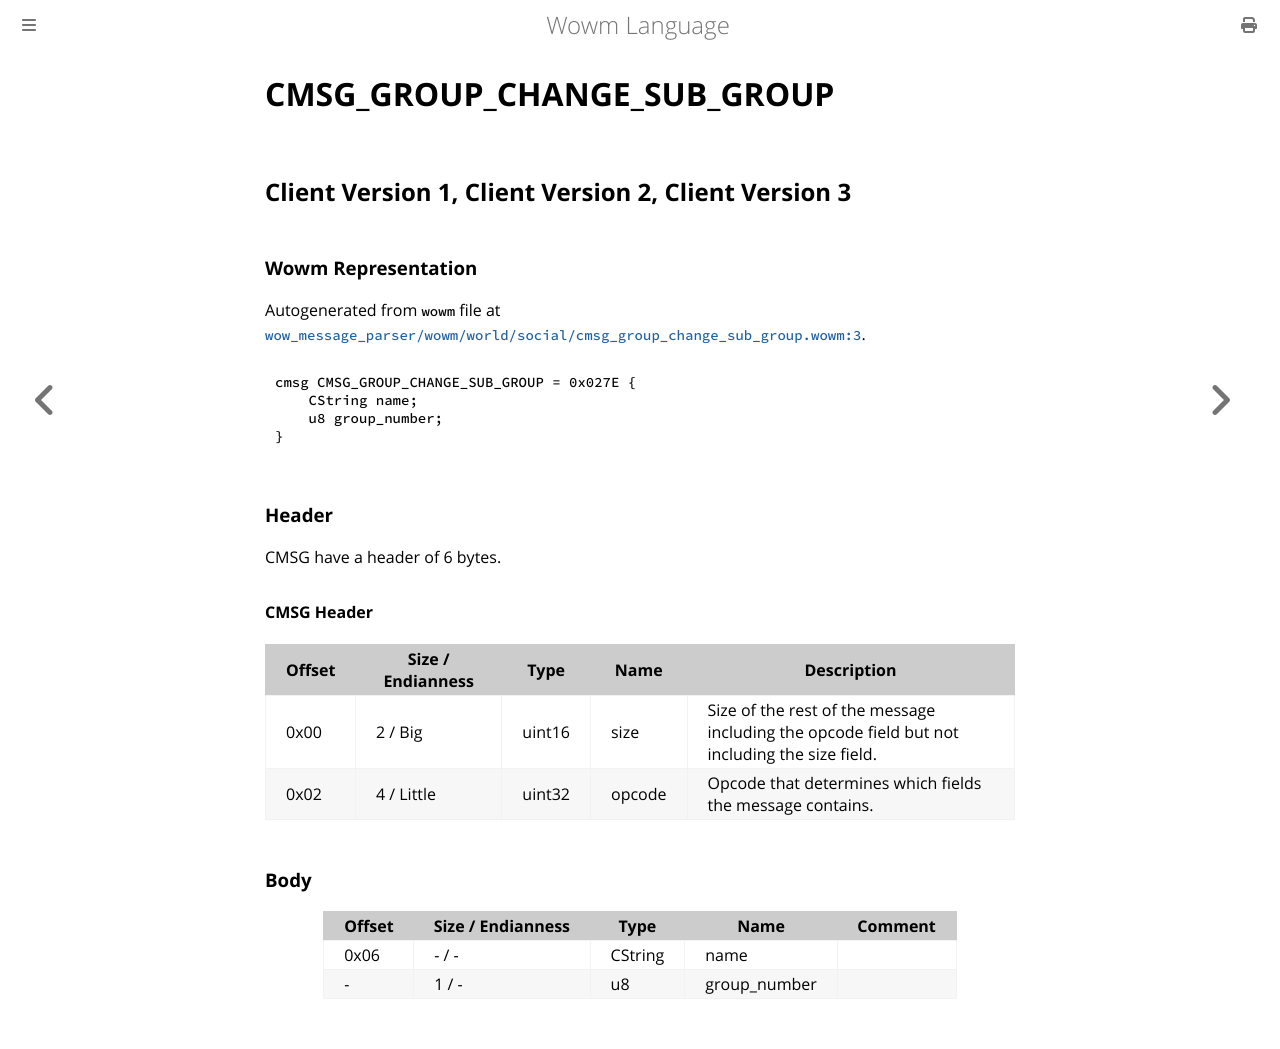

repository: gtker/wow_messages · page: docs/cmsg_group_change_sub_group.html · generator: mdbook

# CMSG_GROUP_CHANGE_SUB_GROUP

## Client Version 1, Client Version 2, Client Version 3

### Wowm Representation

Autogenerated from `wowm` file at [`wow_message_parser/wowm/world/social/cmsg_group_change_sub_group.wowm:3`](https://github.com/gtker/wow_messages/tree/main/wow_message_parser/wowm/world/social/cmsg_group_change_sub_group.wowm#L3).
```rust,ignore
cmsg CMSG_GROUP_CHANGE_SUB_GROUP = 0x027E {
    CString name;
    u8 group_number;
}
```
### Header

CMSG have a header of 6 bytes.

#### CMSG Header

| Offset | Size / Endianness | Type   | Name   | Description |
| ------ | ----------------- | ------ | ------ | ----------- |
| 0x00   | 2 / Big           | uint16 | size   | Size of the rest of the message including the opcode field but not including the size field.|
| 0x02   | 4 / Little        | uint32 | opcode | Opcode that determines which fields the message contains.|

### Body

| Offset | Size / Endianness | Type | Name | Comment |
| ------ | ----------------- | ---- | ---- | ------- |
| 0x06 | - / - | CString | name |  |
| - | 1 / - | u8 | group_number |  |
